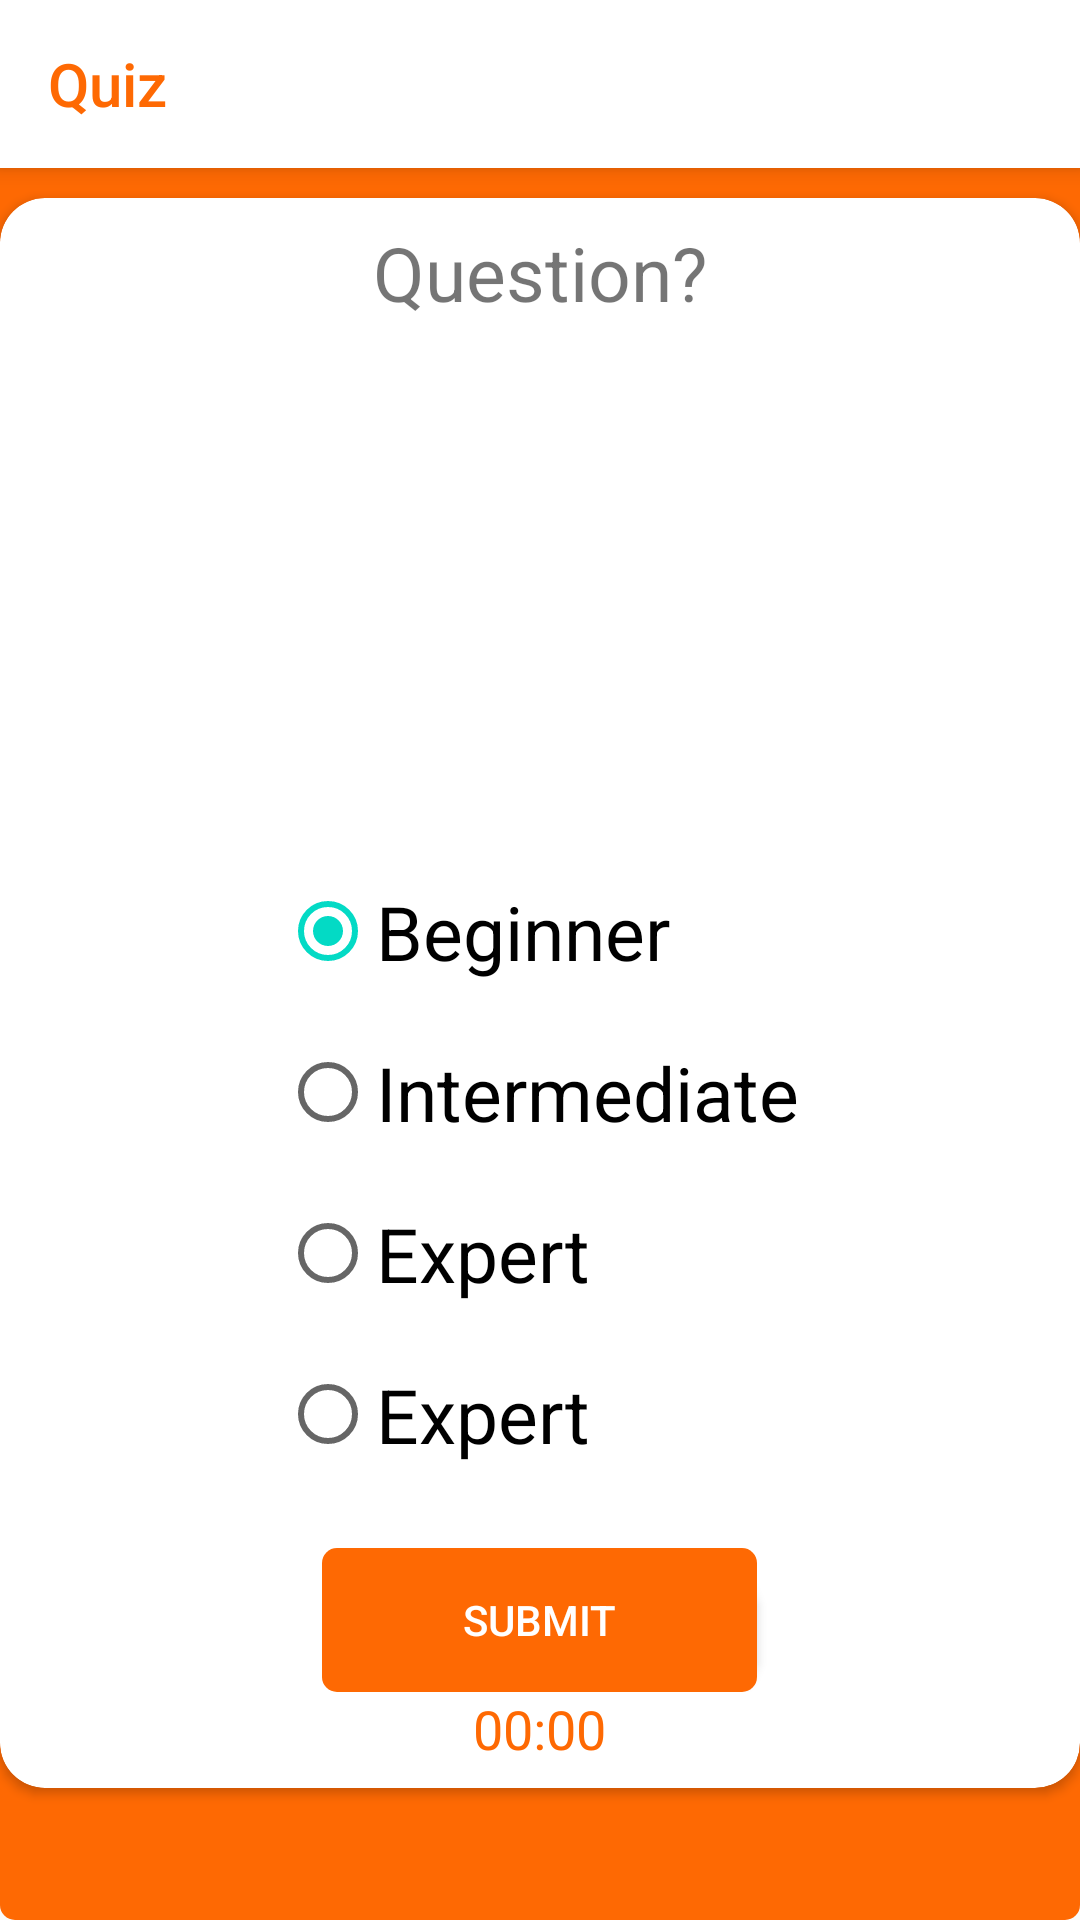

Layout XML and referenced resources for this Android screen:
<!-- AndroidManifest.xml: application theme HiddenTitleTheme -->
<!-- res/layout/activity_quizsupport2.xml -->
<?xml version="1.0" encoding="utf-8"?>
<RelativeLayout xmlns:android="http://schemas.android.com/apk/res/android"
    xmlns:app="http://schemas.android.com/apk/res-auto"
    xmlns:tools="http://schemas.android.com/tools"
    android:layout_width="match_parent"
    android:layout_height="match_parent"
    android:background="@drawable/btn_style"
    tools:context=".Quizsupport2Activity">
    <androidx.appcompat.widget.Toolbar
        android:layout_width="match_parent"
        android:id="@+id/toolbar_q2"
        android:layout_height="?attr/actionBarSize"
        android:background="@color/White"
        android:elevation="4dp"
        app:title="Quiz"
        app:navigationIcon="@drawable/ic_arrow_back_black_24dp"
        app:layout_constraintTop_toTopOf="parent"
        app:titleTextColor="@color/orenge_button"/>
    <androidx.cardview.widget.CardView
        android:id="@+id/cardView1"
        android:layout_centerHorizontal="true"
        android:layout_centerVertical="true"
        android:layout_width="380dp"
        android:layout_marginTop="10dp"
        android:layout_below="@+id/toolbar_q2"
        android:layout_height="530dp"
        app:cardCornerRadius="15dp">
        <LinearLayout
            android:layout_width="match_parent"
            android:layout_height="match_parent"
            android:orientation="vertical">

            <LinearLayout
                android:layout_width="match_parent"
                android:layout_height="200dp"
                android:orientation="vertical"
                android:gravity="center">

                <LinearLayout
                    android:layout_width="match_parent"
                    android:layout_height="match_parent"
                    android:orientation="horizontal"
                    android:layout_weight="3"
                    android:gravity="center"
                    >
                    <TextView
                        android:id="@+id/txt_q1"
                        android:layout_width="wrap_content"
                        android:layout_height="wrap_content"
                        android:text="Question?"
                        android:gravity="center"
                        android:textSize="25sp" />
                </LinearLayout>

                <LinearLayout
                    android:layout_width="match_parent"
                    android:layout_height="match_parent"
                    android:layout_weight="1"
                    android:orientation="horizontal"
                    android:gravity="center">
                    <ImageView
                        android:layout_width="250dp"
                        android:layout_height="match_parent"
                        android:id="@+id/img_quiz"/>
                </LinearLayout>
            </LinearLayout>

            <LinearLayout
                android:layout_width="match_parent"
                android:layout_height="250dp"
                android:gravity="center">
                <RadioGroup
                    android:layout_width="wrap_content"
                    android:layout_height="wrap_content"
                    android:id="@+id/selectAns1"
                    android:layout_centerHorizontal="true"
                    android:layout_below="@+id/textView"
                    >
                    <RadioButton
                        android:layout_width="wrap_content"
                        android:layout_height="wrap_content"
                        android:id="@+id/a_1"
                        android:text="@string/lvl_1"
                        android:checked="true"
                        android:textSize="25sp" />
                    <RadioButton
                        android:layout_width="wrap_content"
                        android:layout_height="wrap_content"
                        android:id="@+id/a_2"
                        android:text="@string/lvl_2"
                        android:layout_marginTop="20dp"
                        android:textSize="25sp" />
                    <RadioButton
                        android:layout_width="wrap_content"
                        android:layout_height="wrap_content"
                        android:id="@+id/a_3"
                        android:text="@string/lvl_3"
                        android:layout_marginTop="20dp"
                        android:textSize="25sp" />
                    <RadioButton
                        android:layout_width="wrap_content"
                        android:layout_height="wrap_content"
                        android:layout_marginTop="20dp"
                        android:id="@+id/a_4"
                        android:text="@string/lvl_3"
                        android:textSize="25sp" />
                </RadioGroup>

            </LinearLayout>
            <LinearLayout
                android:layout_width="match_parent"
                android:layout_height="wrap_content"
                android:gravity="center">
                <Button
                    android:id="@+id/btn_sub1"
                    android:layout_width="145dp"
                    android:layout_height="wrap_content"
                    android:layout_below="@+id/selectAns1"
                    android:background="@drawable/btn_style"
                    android:text="SUBMIT"
                    android:textColor="@color/White" />
            </LinearLayout>
            <TextView
                android:id="@+id/txt_timer2"
                android:layout_width="wrap_content"
                android:layout_height="wrap_content"
                android:text="00:00"
                android:layout_gravity="center"
                android:textSize="18sp"
                android:textColor="@color/orenge_button"/>
        </LinearLayout>

    </androidx.cardview.widget.CardView>
</RelativeLayout>
<!-- resources referenced by this layout -->
<resources>
  <color name="White">#FFFFFF</color>
  <color name="orenge_button">#FE6903</color>
  <!-- drawable btn_style (drawable) -->
  <?xml version="1.0" encoding="utf-8"?>
  <layer-list xmlns:android="http://schemas.android.com/apk/res/android">
      <item android:left="3dp" android:top="5dp">
          <shape>
              <solid android:color="@android:color/darker_gray" />
              <corners android:radius="15dp" />
          </shape>
      </item>
  <item>
      <shape>
          <corners android:radius="5dp"/>
          <solid android:color="@color/orenge_button"/>
      </shape>
  </item>
  
  
  </layer-list>
  <string name="lvl_1">Beginner</string>
  <string name="lvl_2">Intermediate</string>
  <string name="lvl_3">Expert</string>
  <style name="HiddenTitleTheme" parent="AppTheme">
          <item name="windowNoTitle">true</item>
          <item name="android:windowFullscreen">true</item>
          <item name="windowActionBar">false</item>
      </style>
  <style name="AppTheme" parent="Theme.AppCompat.Light.NoActionBar">
          
          <item name="colorPrimary">@color/colorPrimary</item>
          <item name="colorPrimaryDark">@color/colorPrimaryDark</item>
          <item name="colorAccent">@color/colorAccent</item>
      </style>
  <color name="colorPrimary">#6A5ACD</color>
  <color name="colorPrimaryDark">#3700B3</color>
  <color name="colorAccent">#03DAC5</color>
</resources>
